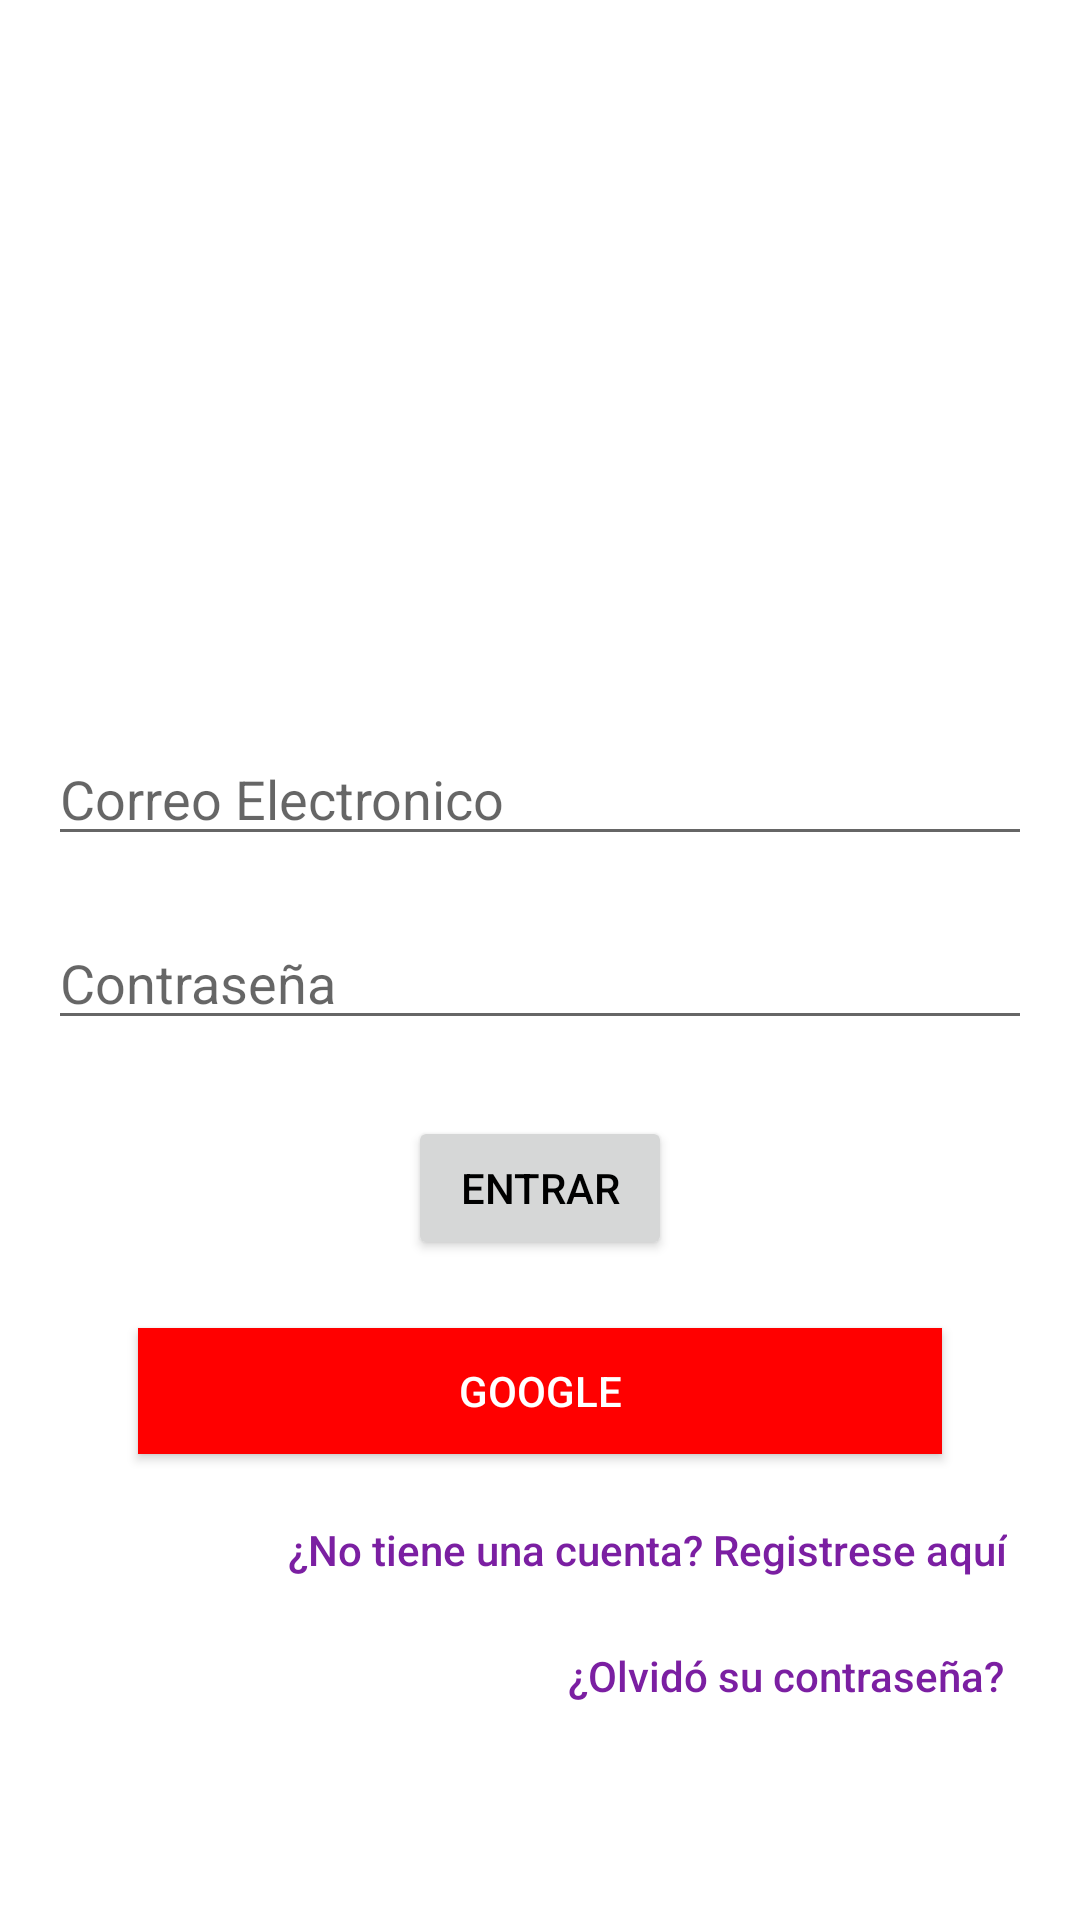

Reconstruct the res/layout file that produces this screen, plus the resources it refers to.
<!-- AndroidManifest.xml: application theme Theme.Petlocale_final -->
<!-- res/layout/activity_logeo.xml -->
<?xml version="1.0" encoding="utf-8"?>
<androidx.constraintlayout.widget.ConstraintLayout xmlns:android="http://schemas.android.com/apk/res/android"
    xmlns:app="http://schemas.android.com/apk/res-auto"
    xmlns:tools="http://schemas.android.com/tools"
    android:id="@+id/container"
    android:layout_width="match_parent"
    android:layout_height="match_parent"
    android:paddingLeft="16dp"
    android:paddingTop="16dp"
    android:paddingRight="16dp"
    android:paddingBottom="16dp"
    android:textAlignment="textStart"
    tools:context=".Logeo">

    <EditText
        android:id="@+id/nombreDeleteProduct"
        android:layout_width="0dp"
        android:layout_height="wrap_content"
        android:layout_marginTop="228dp"
        android:autofillHints="Email"
        android:hint="Correo Electronico"
        android:inputType="textEmailAddress"
        android:selectAllOnFocus="true"
        android:textColor="#000000"
        app:layout_constraintEnd_toEndOf="parent"
        app:layout_constraintStart_toStartOf="parent"
        app:layout_constraintTop_toTopOf="parent" />

    <EditText
        android:id="@+id/password"
        android:layout_width="0dp"
        android:layout_height="wrap_content"
        android:layout_marginTop="8dp"
        android:autofillHints="Password"
        android:hint="Contraseña"
        android:textColor="@color/black"
        android:imeActionLabel="Sign In"
        android:imeOptions="actionDone"
        android:inputType="textPassword"
        android:selectAllOnFocus="true"
        app:layout_constraintBottom_toBottomOf="parent"
        app:layout_constraintEnd_toEndOf="parent"
        app:layout_constraintStart_toStartOf="parent"
        app:layout_constraintTop_toBottomOf="@+id/nombreDeleteProduct"
        app:layout_constraintVertical_bias="0.041" />


    <ProgressBar
        android:id="@+id/loading"
        android:layout_width="wrap_content"
        android:layout_height="wrap_content"
        android:layout_gravity="center"
        android:layout_marginTop="64dp"
        android:layout_marginBottom="64dp"
        android:visibility="gone"
        app:layout_constraintBottom_toBottomOf="parent"
        app:layout_constraintEnd_toEndOf="@+id/password"
        app:layout_constraintStart_toStartOf="@+id/password"
        app:layout_constraintTop_toTopOf="parent"
        app:layout_constraintVertical_bias="0.3" />

    <Button
        android:id="@+id/entrar"
        android:layout_width="wrap_content"
        android:layout_height="wrap_content"
        android:text="ENTRAR"
        app:layout_constraintBottom_toBottomOf="parent"
        app:layout_constraintEnd_toEndOf="parent"
        app:layout_constraintStart_toStartOf="parent"
        app:layout_constraintTop_toBottomOf="@+id/password"
        app:layout_constraintVertical_bias="0.11" />

    <ImageView
        android:id="@+id/imageView6"
        android:layout_width="278dp"
        android:layout_height="222dp"
        app:layout_constraintBottom_toTopOf="@+id/entrar"
        app:layout_constraintEnd_toEndOf="parent"
        app:layout_constraintHorizontal_bias="0.466"
        app:layout_constraintStart_toStartOf="parent"
        app:layout_constraintTop_toTopOf="parent"
        app:layout_constraintVertical_bias="0.015"
        app:srcCompat="@mipmap/petlocaleicon" />

    <TextView
        android:id="@+id/textView3"
        android:layout_width="wrap_content"
        android:layout_height="wrap_content"
        android:text="¿No tiene una cuenta? Registrese aquí"
        android:textAppearance="@style/TextAppearance.AppCompat.Body2"
        android:textColor="#7B1FA2"
        app:layout_constraintBottom_toBottomOf="parent"
        app:layout_constraintEnd_toEndOf="parent"
        app:layout_constraintHorizontal_bias="0.905"
        app:layout_constraintStart_toStartOf="parent"
        app:layout_constraintTop_toBottomOf="@+id/entrar"
        app:layout_constraintVertical_bias="0.47" />

    <TextView
        android:id="@+id/textView6"
        android:layout_width="wrap_content"
        android:layout_height="wrap_content"
        android:layout_marginTop="23dp"
        android:layout_marginBottom="36dp"
        android:text="¿Olvidó su contraseña?"
        android:textAppearance="@style/TextAppearance.AppCompat.Body2"
        android:textColor="#7B1FA2"
        app:layout_constraintBottom_toBottomOf="parent"
        app:layout_constraintEnd_toEndOf="parent"
        app:layout_constraintHorizontal_bias="0.95"
        app:layout_constraintStart_toStartOf="parent"
        app:layout_constraintTop_toBottomOf="@+id/textView3"
        app:layout_constraintVertical_bias="0.0" />

    <androidx.appcompat.widget.AppCompatButton
        android:id="@+id/googleButton"
        android:layout_width="268dp"
        android:layout_height="42dp"
        android:background="#FF0000"
        android:text="Google"
        android:textColor="#FFFFFF"
        app:layout_constraintBottom_toTopOf="@+id/textView3"
        app:layout_constraintEnd_toEndOf="parent"
        app:layout_constraintStart_toStartOf="parent"
        app:layout_constraintTop_toBottomOf="@+id/entrar" />

    <androidx.constraintlayout.widget.Guideline
        android:id="@+id/guideline2"
        android:layout_width="wrap_content"
        android:layout_height="wrap_content"
        android:orientation="horizontal"
        app:layout_constraintGuide_begin="466dp" />

</androidx.constraintlayout.widget.ConstraintLayout>
<!-- resources referenced by this layout -->
<resources>
  <style name="Theme.Petlocale_final" parent="Theme.MaterialComponents.DayNight.DarkActionBar">
          
          <item name="colorPrimary">@color/purple_500</item>
          <item name="colorPrimaryVariant">@color/purple_700</item>
          <item name="colorOnPrimary">@color/black</item>
          
          <item name="colorSecondary">@color/teal_200</item>
          <item name="colorSecondaryVariant">@color/teal_700</item>
          <item name="colorOnSecondary">@color/black</item>
          
          <item name="android:statusBarColor" tools:targetApi="l">?attr/colorPrimaryVariant</item>
          
      </style>
  <!-- not gathered from this repository: default colours our renderer supplied (Android Studio template values) -->
  <color name="purple_500">#FF6200EE</color>
  <color name="purple_700">#FF3700B3</color>
  <color name="teal_200">#FF03DAC5</color>
  <color name="teal_700">#FF018786</color>
  <color name="black">#FF000000</color>
</resources>
